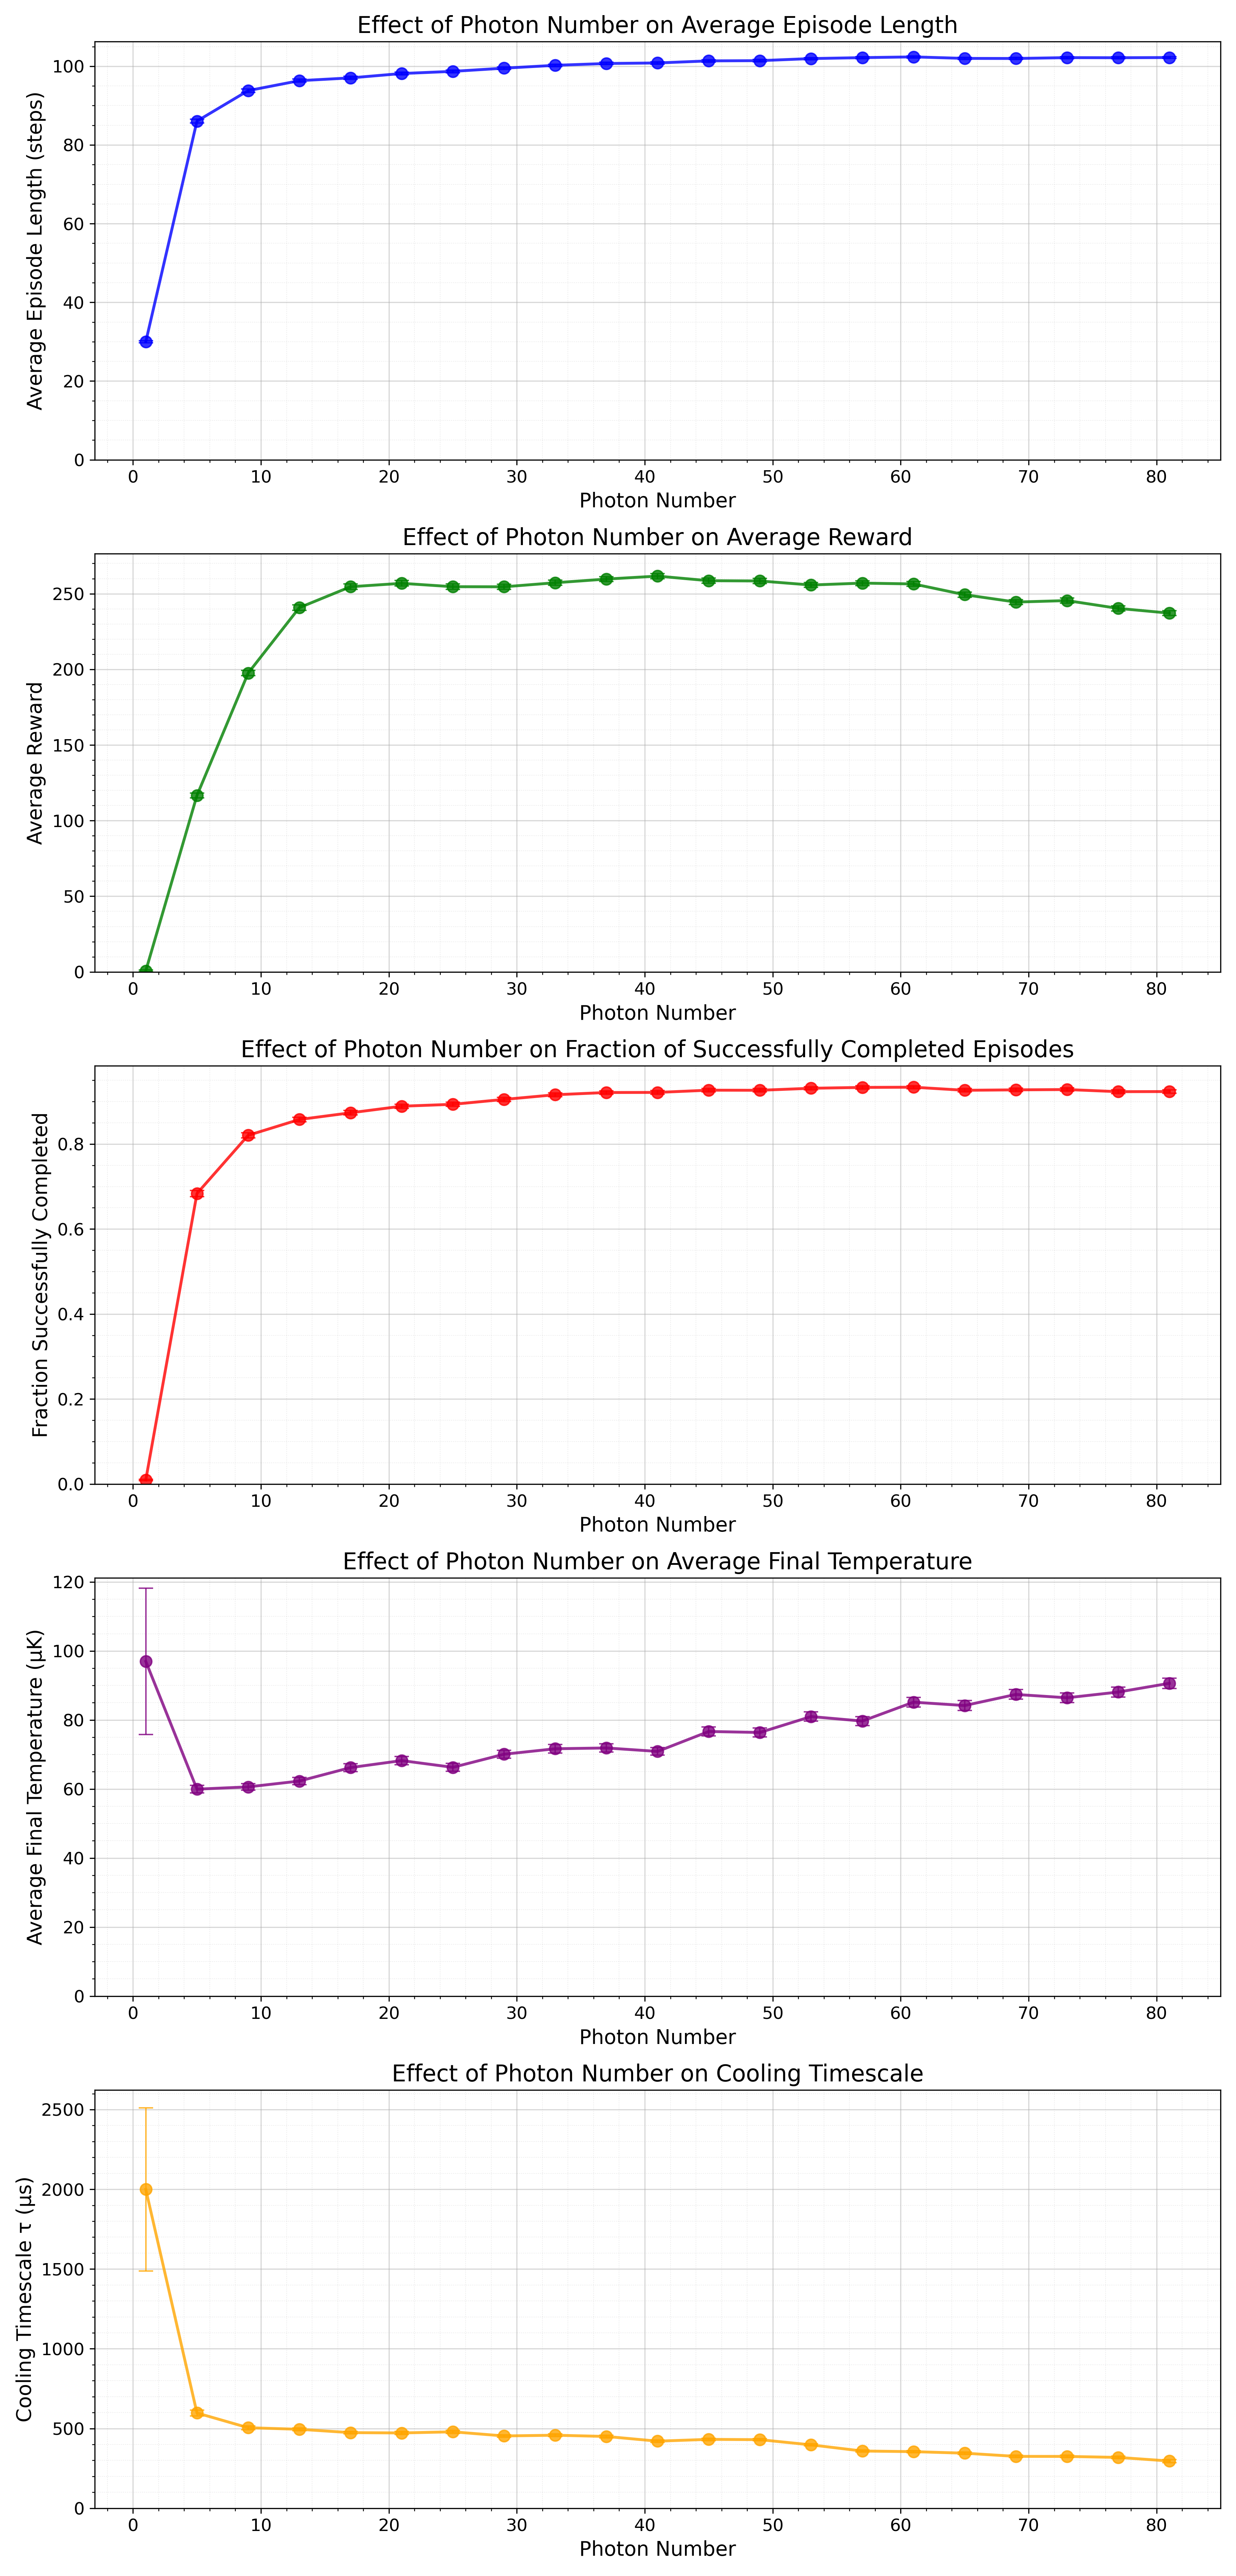

The file beside this chart, header and first rows:
photon_number, avg_trapped_steps, se_trapped_steps, avg_reward, se_reward, fraction_completed, se_fraction_completed, avg_final_temp, se_final_temp, legacy_cooling_timescale, legacy_cooling_timescale_err
1.0, 29.98, 0.2548, 0.6831, 0.6362, 0.0095, 0.001534, 96.99, 21.22, 2000, 511.5
5.0, 86.05, 0.5063, 116.6, 1.578, 0.6835, 0.007354, 59.96, 1.068, 597.3, 17.78
9.0, 93.8, 0.4408, 197.5, 1.726, 0.8205, 0.006068, 60.62, 0.9149, 504.9, 12.07
13.0, 96.33, 0.3987, 240.8, 1.805, 0.8578, 0.005523, 62.3, 1.042, 495, 8.241
17.0, 97.04, 0.3907, 254.6, 1.851, 0.8735, 0.005256, 66.21, 1.134, 474.1, 8.473
21.0, 98.15, 0.3695, 256.9, 1.835, 0.889, 0.004967, 68.24, 1.22, 472, 8.888
25.0, 98.7, 0.3562, 254.6, 1.766, 0.8935, 0.004877, 66.28, 1.113, 479.2, 9.592
29.0, 99.51, 0.335, 254.6, 1.689, 0.905, 0.004636, 70.08, 1.157, 453.3, 7.431
33.0, 100.2, 0.3188, 257.2, 1.654, 0.916, 0.004386, 71.67, 1.223, 457.9, 8.438
37.0, 100.7, 0.3055, 259.7, 1.657, 0.9213, 0.004259, 71.9, 1.208, 450, 8.201
41.0, 100.8, 0.3008, 261.6, 1.67, 0.9215, 0.004253, 70.9, 1.105, 420.6, 7.215
45.0, 101.4, 0.2839, 258.6, 1.641, 0.9267, 0.00412, 76.67, 1.271, 431.9, 7.809
49.0, 101.4, 0.2797, 258.4, 1.657, 0.9265, 0.004126, 76.38, 1.256, 429.9, 6.789
53.0, 101.9, 0.2632, 255.7, 1.609, 0.9313, 0.004001, 81, 1.344, 397.3, 6.256
57.0, 102.2, 0.2578, 257, 1.613, 0.9333, 0.003946, 79.69, 1.275, 358.8, 6.54
61.0, 102.4, 0.2504, 256.5, 1.601, 0.9337, 0.003933, 85.16, 1.374, 354.8, 6.648
65.0, 102, 0.259, 249.3, 1.642, 0.9265, 0.004126, 84.19, 1.422, 345.2, 7.31
69.0, 102, 0.2614, 244.5, 1.636, 0.9275, 0.0041, 87.4, 1.39, 325.1, 7.96
73.0, 102.2, 0.2515, 245.5, 1.635, 0.9283, 0.004081, 86.44, 1.427, 324.9, 7.577
77.0, 102.2, 0.2495, 240.3, 1.635, 0.9233, 0.004209, 88.09, 1.44, 318.6, 7.843
81.0, 102.2, 0.2489, 237.2, 1.643, 0.9235, 0.004203, 90.63, 1.488, 296.2, 9.76
